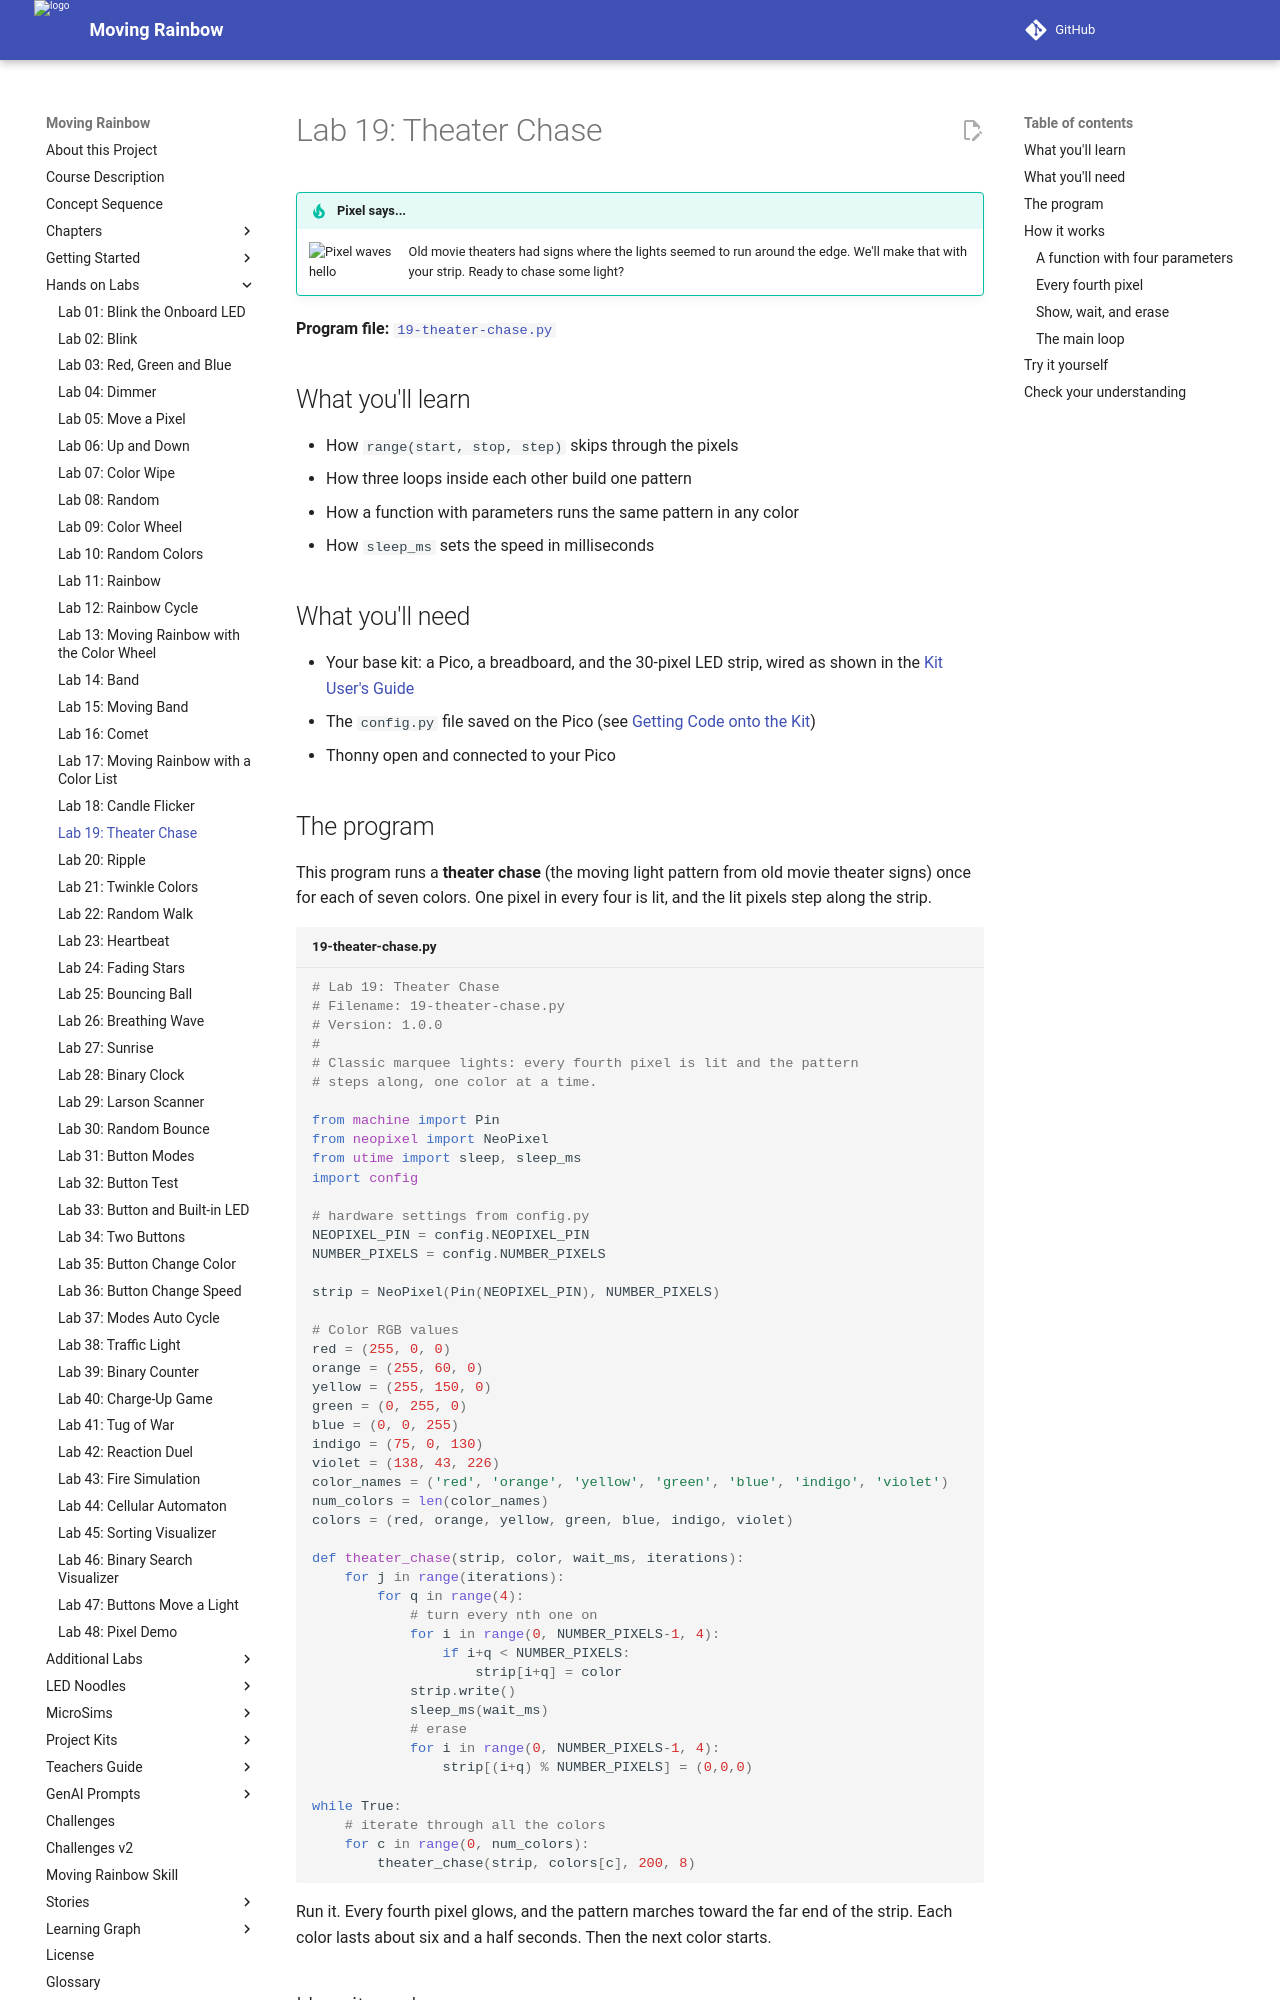

repository: dmccreary/moving-rainbow · page: labs/19-theater-chase/index.html · generator: mkdocs

# Lab 19: Theater Chase

!!! tip "Pixel says..."
    <img src="../../img/mascot/welcome.png" class="mascot-admonition-img" alt="Pixel waves hello">
    Old movie theaters had signs where the lights seemed to run around the edge. We'll make
    that with your strip. Ready to chase some light?

**Program file:** [`19-theater-chase.py`](https://github.com/dmccreary/moving-rainbow/blob/master/src/kits/moving-rainbow-base/19-theater-chase.py)

## What you'll learn

- How `range(start, stop, step)` skips through the pixels
- How three loops inside each other build one pattern
- How a function with parameters runs the same pattern in any color
- How `sleep_ms` sets the speed in milliseconds

## What you'll need

- Your base kit: a Pico, a breadboard, and the 30-pixel LED strip, wired as shown in the [Kit User's Guide](../kits/moving-rainbow-base/index.md)
- The `config.py` file saved on the Pico (see [Getting Code onto the Kit](../kits/moving-rainbow-base/index.md#getting-code-onto-the-kit))
- Thonny open and connected to your Pico

## The program

This program runs a **theater chase** (the moving light pattern from old movie theater signs) once for each of seven colors. One pixel in every four is lit, and the lit pixels step along the strip.

```python title="19-theater-chase.py"
--8<-- "src/kits/moving-rainbow-base/19-theater-chase.py"
```

Run it. Every fourth pixel glows, and the pattern marches toward the far end of the strip. Each color lasts about six and a half seconds. Then the next color starts.

## How it works

### A function with four parameters

```python
def theater_chase(strip, color, wait_ms, iterations):
    for j in range(iterations):
        for q in range(4):
```

A **function** is a named block of code you can run again and again. A **parameter** is a named slot for a value you hand to the function. This one has four:

- `strip` is the strip to light.
- `color` is the color to use.
- `wait_ms` is how long each step lasts, in milliseconds. One **millisecond** is a thousandth of a second.
- `iterations` is how many times to repeat the whole pattern.

The function has three loops inside each other. The `j` loop repeats the pattern. The `q` loop shifts the pattern by 0, 1, 2, and then 3 pixels. The third loop, called `i`, lights the pixels.
